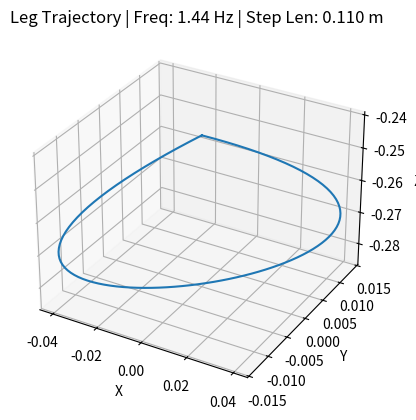

Here is the Python script that generated this plot:
import numpy as np
import matplotlib.pyplot as plt
from scipy.special import comb

def bezier_curve(P, u):
    n = len(P) - 1
    return sum(comb(n, i) * (1 - u) ** (n - i) * (u ** i) * P[i] for i in range(n + 1))

def generate_bezier_weights(P, T):
    M = np.array([[comb(6, i) * (t**i) * ((1 - t)**(6 - i)) for i in range(7)] for t in T])
    W = np.linalg.lstsq(M, P, rcond=None)[0]
    return W

def create_leg_trajectory(velocity, height=0.06, freq_range=(1.0, 2.0), max_step_len=0.18):
    # Calculate step frequency and length based on velocity
    v = np.linalg.norm(velocity)
    theta = np.arctan2(velocity[1], velocity[0])
    
    if v > freq_range[1] * max_step_len:
        v = freq_range[1] * max_step_len
    
    freq = freq_range[0] + (freq_range[1] - freq_range[0]) * (v / (freq_range[1] * max_step_len))
    step_length = v / freq
    
    dx = step_length * 0.7 * np.cos(theta)
    dy = step_length * 0.7 * np.sin(theta)
    
    P3 = np.array([0, 0, -0.3])
    P0 = P3 + np.array([0, 0, height])
    P1 = P3 + np.array([dx * 4/5, dy * 4/5, height * 3/5])
    P2 = P3 + np.array([dx, dy, height * 1/5])
    P4 = P3 - np.array([dx, dy, -height * 1/5])
    P5 = P3 - np.array([dx * 4/5, dy * 4/5, -height * 3/5])
    P6 = P0

    P_points = np.array([P0, P1, P2, P3, P4, P5, P6])
    T_vals = np.linspace(0, 1, 100)
    trajectory = np.array([bezier_curve(P_points, t) for t in T_vals])
    
    return trajectory, freq, step_length

# Example usage
velocity = np.array([0.15, 0.05])  # desired velocity (x, y) in m/s
trajectory, freq, step_length = create_leg_trajectory(velocity)

# Visualization
fig = plt.figure()
ax = fig.add_subplot(111, projection='3d')
ax.plot(trajectory[:, 0], trajectory[:, 1], trajectory[:, 2])
ax.set_title(f"Leg Trajectory | Freq: {freq:.2f} Hz | Step Len: {step_length:.3f} m")
ax.set_xlabel('X')
ax.set_ylabel('Y')
ax.set_zlabel('Z')
plt.show()